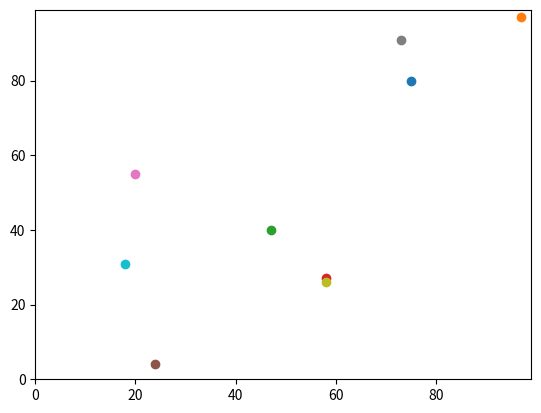

Write the Python code that produced this figure.
# -*- coding: utf-8 -*-
"""
Spyder Editor

This is a temporary script file.
"""

# Import libraries

import random
import operator
import matplotlib.pyplot 

# Variable holding maximum number of agents 

max_agents = 10
max_iterations = 100

# List of agents
agents =[]

# Creates agents (as many as max_agents value) with random coordinates (based on 100 x 100 grid) and adds them to list of agents
for i in range(max_agents):
    agents.append([random.randint(0, 99), random.randint(0, 99)])
    
# Moves each agent randomly 
for i in range(max_iterations):
    for i in range(max_agents):
        if random.random() < 0.5:
            agents[i][0] += 1
        else:
            agents[i][0] -= 1
            
        if random.random() < 0.5:
            agents[i][1] += 1
        else:
            agents[i][1] -= 1


print(agents)

''' Calculate Euclidian distance between agents 
answer = (((agents[0][0] - agents[1][0])**2) + ((agents[0][1] - agents[1][1])**2))**0.5 

print(answer)
'''

# Plots agent locations

matplotlib.pyplot.ylim(0, 99)
matplotlib.pyplot.xlim(0, 99)
for i in range(max_agents):
    matplotlib.pyplot.scatter(agents[i][1],agents[i][0])
'''
eastern_agent = (max(agents, key= operator.itemgetter(1)))
matplotlib.pyplot.scatter(eastern_agent[1], eastern_agent[0], color='red')
'''
matplotlib.pyplot.show()

# Make a second set of y and xs, and make these change randomly as well.
# Work out the distance between the two sets of y and xs.